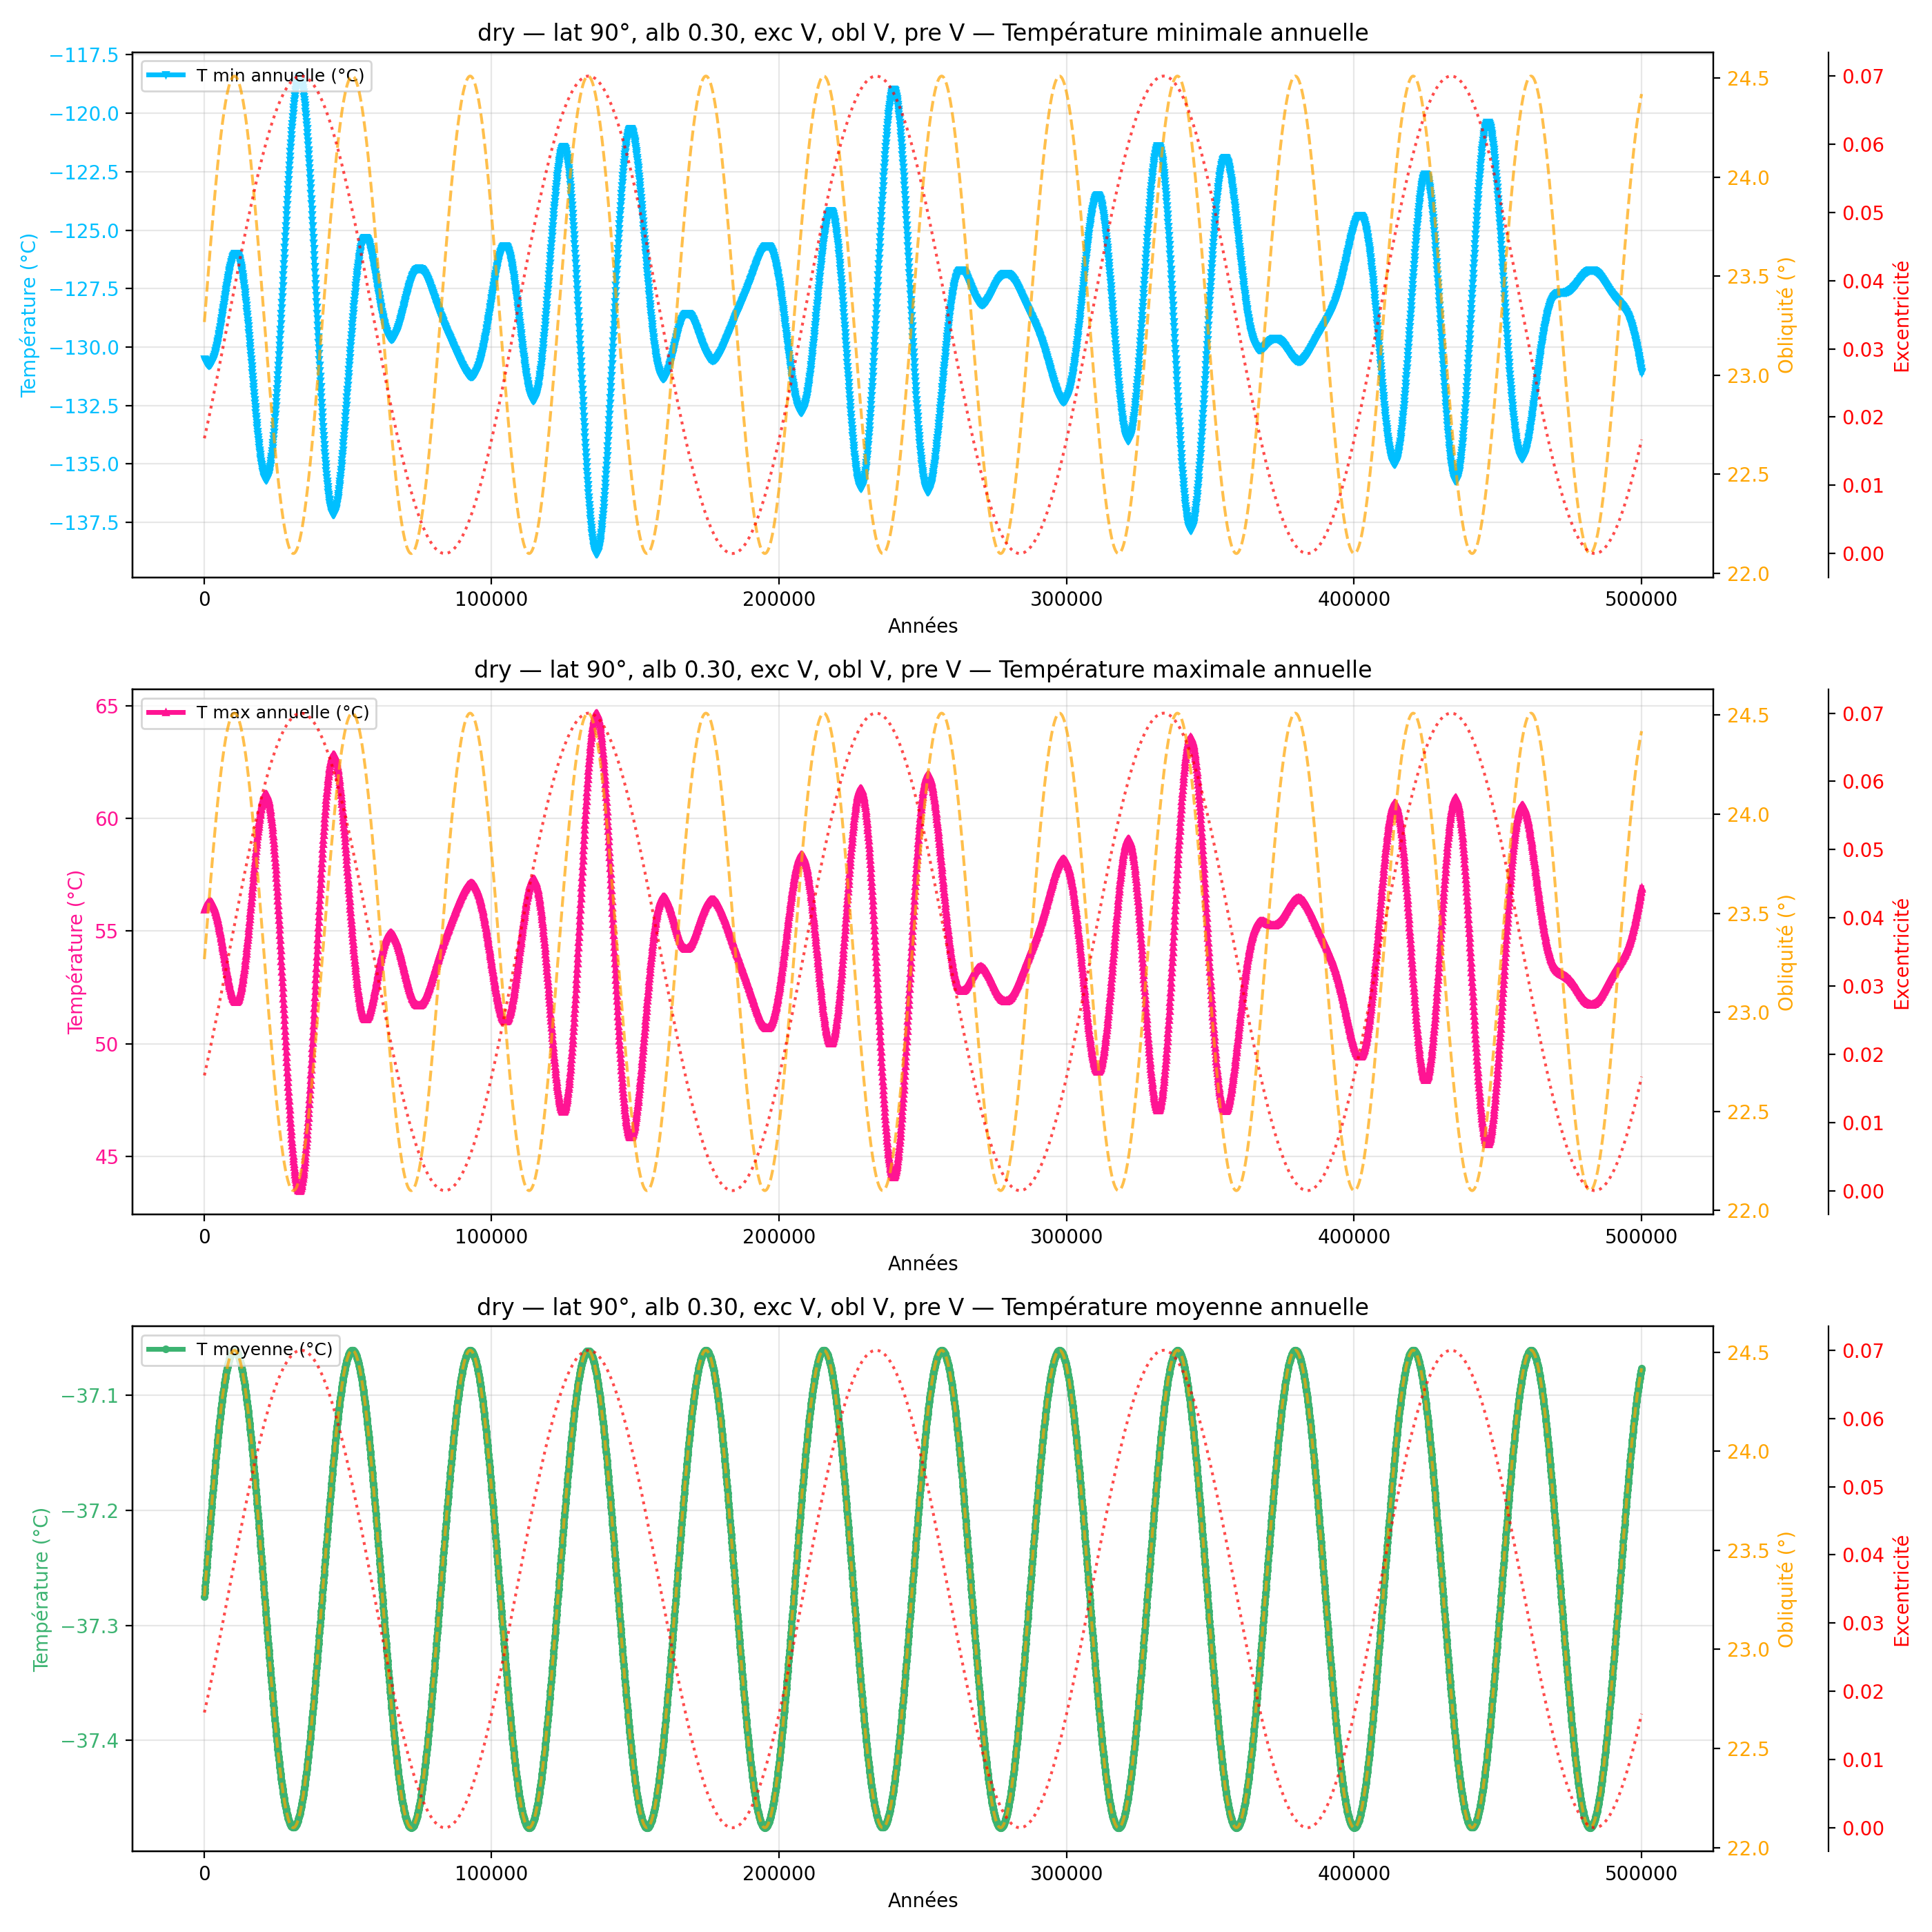

Values plotted in this chart, from the file beside it:
year, mean_C_degC, max_C_degC, min_C_degC
100, -37.27, 55.96, -130.5
200, -37.27, 55.99, -130.5
300, -37.27, 56.03, -130.6
400, -37.27, 56.06, -130.6
500, -37.26, 56.09, -130.6
600, -37.26, 56.12, -130.6
700, -37.26, 56.15, -130.7
800, -37.25, 56.17, -130.7
900, -37.25, 56.2, -130.7
1000, -37.25, 56.22, -130.7
1100, -37.24, 56.24, -130.7
1200, -37.24, 56.26, -130.7
1300, -37.24, 56.27, -130.7
1400, -37.23, 56.28, -130.8
1500, -37.23, 56.29, -130.8
1600, -37.23, 56.3, -130.8
1700, -37.22, 56.31, -130.8
1800, -37.22, 56.31, -130.8
1900, -37.22, 56.31, -130.8
2000, -37.21, 56.31, -130.7
2100, -37.21, 56.31, -130.7
2200, -37.21, 56.31, -130.7
2300, -37.21, 56.3, -130.7
2400, -37.2, 56.29, -130.7
2500, -37.2, 56.28, -130.7
2600, -37.2, 56.26, -130.7
2700, -37.19, 56.25, -130.6
2800, -37.19, 56.23, -130.6
2900, -37.19, 56.21, -130.6
3000, -37.18, 56.18, -130.6
3100, -37.18, 56.16, -130.5
3200, -37.18, 56.13, -130.5
3300, -37.18, 56.1, -130.5
3400, -37.17, 56.07, -130.4
3500, -37.17, 56.03, -130.4
3600, -37.17, 55.99, -130.3
3700, -37.17, 55.96, -130.3
3800, -37.16, 55.91, -130.2
3900, -37.16, 55.87, -130.2
4000, -37.16, 55.83, -130.1
4100, -37.15, 55.78, -130.1
4200, -37.15, 55.73, -130
4300, -37.15, 55.68, -130
4400, -37.15, 55.63, -129.9
4500, -37.14, 55.57, -129.9
4600, -37.14, 55.52, -129.8
4700, -37.14, 55.46, -129.7
4800, -37.14, 55.4, -129.7
4900, -37.13, 55.34, -129.6
5000, -37.13, 55.28, -129.5
5100, -37.13, 55.21, -129.5
5200, -37.13, 55.15, -129.4
5300, -37.12, 55.08, -129.3
5400, -37.12, 55.01, -129.3
5500, -37.12, 54.95, -129.2
5600, -37.12, 54.88, -129.1
5700, -37.12, 54.81, -129
5800, -37.11, 54.73, -129
5900, -37.11, 54.66, -128.9
6000, -37.11, 54.59, -128.8
... 4,940 more rows
